Run: headless pygame with SDL's dummy video driver; simulated clock (each Clock.tick advances the game by its frame time, no real sleeping); random seed 0; keys injected as events and as key.get_pressed() state; no mouse input.
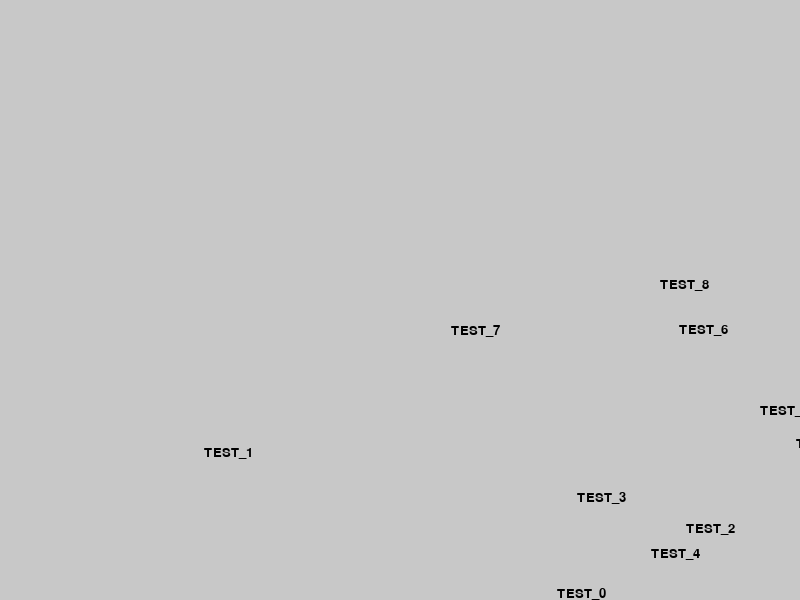
Frame 1 of 4 · flips 1–60 · no input
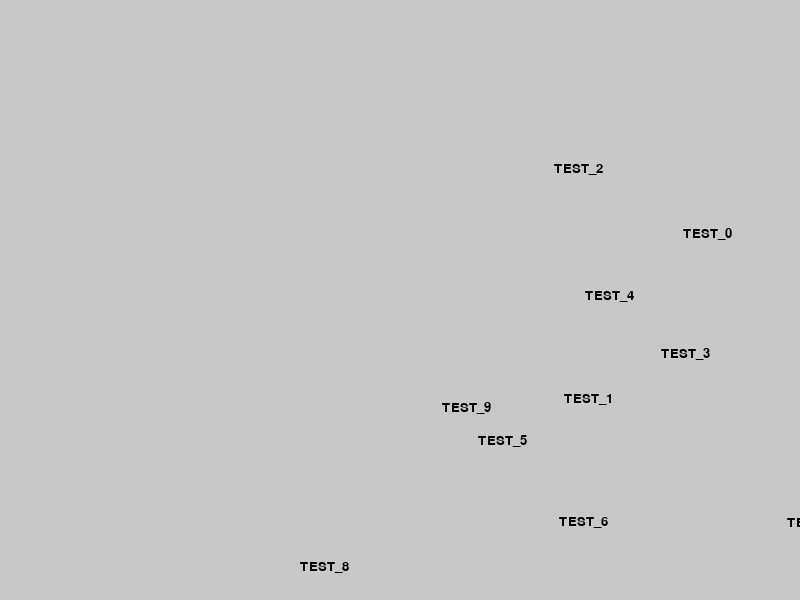
Frame 2 of 4 · flips 61–180 · tapped SPACE, RETURN · held RIGHT (→), D
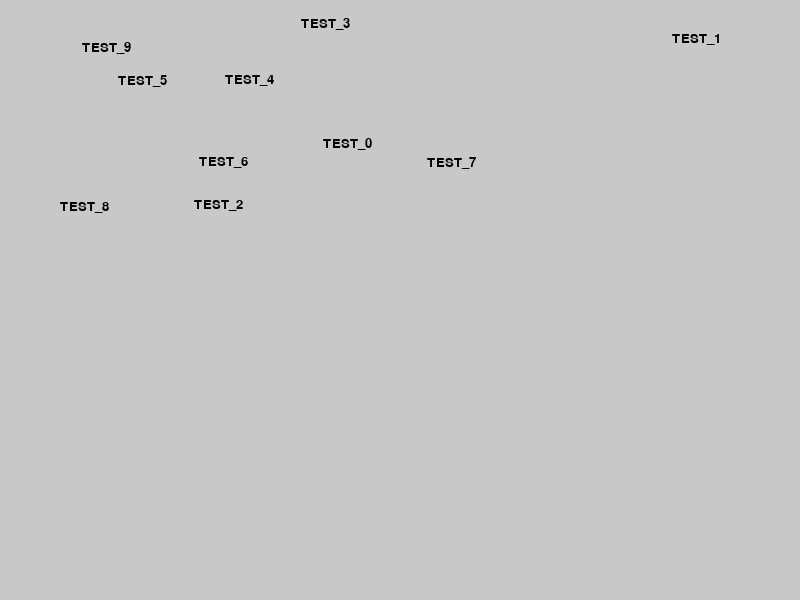
Frame 3 of 4 · flips 181–300 · held DOWN (↓), S
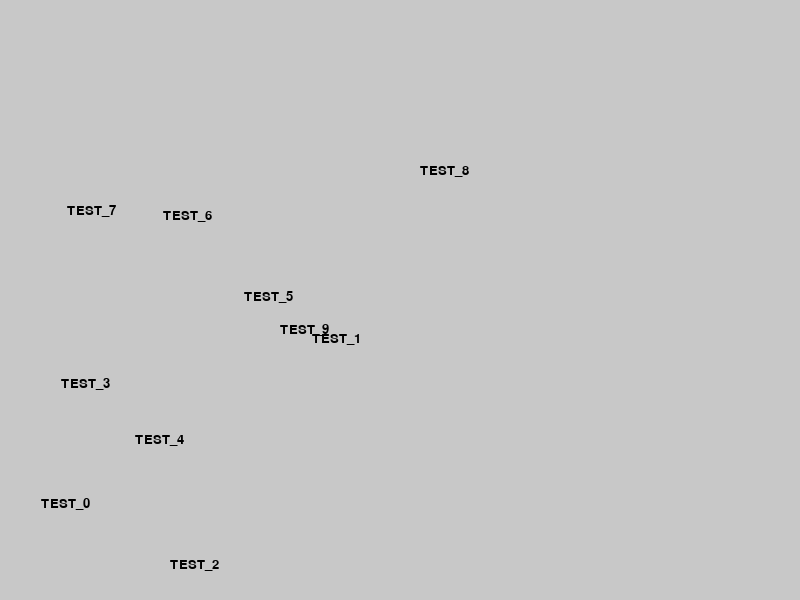
Frame 4 of 4 · flips 301–420 · held LEFT (←), A, UP (↑), W

The pygame program that drew these frames:

import pygame
import random

BASE_WIDTH = 800
BASE_HEIGHT = 600


class TestSprite(pygame.sprite.Sprite):
    def __init__(self, x, y, dx, dy, text='test sprite'):
        pygame.sprite.Sprite.__init__(self)
        self._dx = dx
        self._dy = dy
        font = pygame.font.SysFont('Consolas', 20)
        self.image = font.render(text, True, (0, 0, 0))
        self.rect = self.image.get_rect(center=(x, y))

    def update(self):
        if self.rect.x + self._dx < 0 or self.rect.x + self._dx > BASE_WIDTH:
            self._dx *= -1
        if self.rect.y + self._dy < 0 or self.rect.y + self._dy > BASE_HEIGHT:
            self._dy *= -1
        self.rect.x += self._dx
        self.rect.y += self._dy


def main():
    pygame.init()
    display = pygame.display.set_mode((BASE_WIDTH, BASE_HEIGHT))
    pygame.display.set_caption('Sprite and Group test')
    clock = pygame.time.Clock()
    sg = pygame.sprite.Group()
    for i in range(10):
        x = random.randint(10, BASE_WIDTH)
        y = random.randint(10, BASE_HEIGHT)
        ts = TestSprite(x, y, 3, 3, f'TEST_{i}')
        sg.add(ts)

    while True:
        for event in pygame.event.get():
            if event.type == pygame.QUIT:
                pygame.quit()
                return
            if event.type == pygame.KEYDOWN and event.key == pygame.K_ESCAPE:
                pygame.quit()
                return
        display.fill((200, 200, 200))
        # display.blit(ts.image,ts.rect)
        # ts.update()
        sg.draw(display)
        sg.update()
        pygame.display.update()
        clock.tick(60)

    pass


if __name__ == '__main__':
    main()
